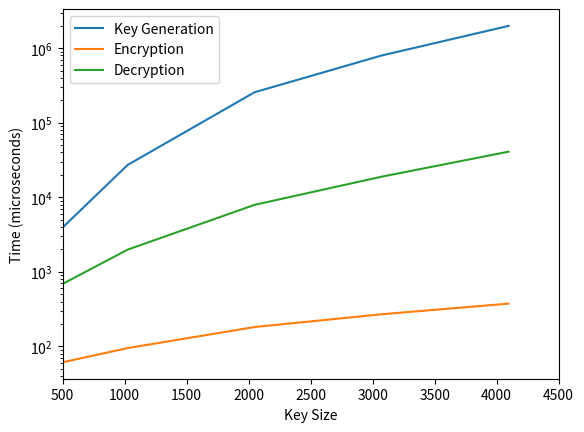

This chart was generated by the following Python code:
#!/usr/bin/env python
# coding: utf-8

# In[2]:


import matplotlib.pyplot as plt


# In[13]:


x1 = [512,1024,2048,3072,4096]
y1 = [4114,27136,256276,796611,1987031]
plt.plot(x1, y1, label = "Key Generation")

x2 = [512,1024,2048,3072,4096]
y2=[62,95,182,270,375]
plt.plot(x2, y2, label = "Encryption")

x3 = [512,1024,2048,3072,4096]
y3=[706,1986,7923,18893,40909]
plt.plot(x3, y3, label = "Decryption")

plt.yscale('log')
plt.xlabel('Key Size')
plt.ylabel('Time (microseconds)')
plt.xlim([500,4500])

plt.legend()
plt.show()
plt.savefig('graph.jpg')


# In[ ]:




